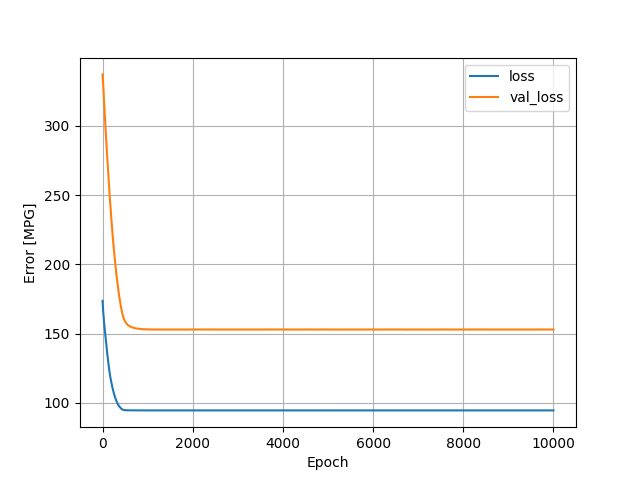

Source data for this figure (header and first rows):
, loss, val_loss, epoch
0, 173.6, 337.2, 0
1, 173, 336.7, 1
2, 172.4, 336.2, 2
3, 171.8, 335.7, 3
4, 171.3, 335.2, 4
5, 170.7, 334.7, 5
6, 170.2, 334.2, 6
7, 169.6, 333.7, 7
8, 169.1, 333.2, 8
9, 168.5, 332.7, 9
10, 168, 332.1, 10
11, 167.5, 331.5, 11
12, 167, 331, 12
13, 166.6, 330.4, 13
14, 166.1, 329.8, 14
15, 165.7, 329.3, 15
16, 165.2, 328.7, 16
17, 164.8, 328.1, 17
18, 164.3, 327.5, 18
19, 163.8, 327, 19
20, 163.4, 326.4, 20
21, 162.9, 325.8, 21
22, 162.5, 325.2, 22
23, 162, 324.7, 23
24, 161.6, 324.1, 24
25, 161.1, 323.5, 25
26, 160.7, 322.9, 26
27, 160.3, 322.3, 27
28, 159.9, 321.6, 28
29, 159.6, 321, 29
30, 159.3, 320.3, 30
31, 158.9, 319.7, 31
32, 158.6, 319, 32
33, 158.3, 318.4, 33
34, 157.9, 317.7, 34
35, 157.6, 317.1, 35
36, 157.3, 316.4, 36
37, 156.9, 315.8, 37
38, 156.6, 315.2, 38
39, 156.3, 314.5, 39
40, 155.9, 313.9, 40
41, 155.6, 313.3, 41
42, 155.3, 312.7, 42
43, 155, 312, 43
44, 154.6, 311.4, 44
45, 154.3, 310.8, 45
46, 154, 310.2, 46
47, 153.7, 309.6, 47
48, 153.3, 309, 48
49, 153, 308.4, 49
50, 152.7, 307.7, 50
51, 152.4, 307.1, 51
52, 152.1, 306.5, 52
53, 151.7, 305.9, 53
54, 151.4, 305.3, 54
55, 151.1, 304.7, 55
56, 150.8, 304.2, 56
57, 150.5, 303.6, 57
58, 150.1, 303, 58
59, 149.8, 302.4, 59
... 9,940 more rows
